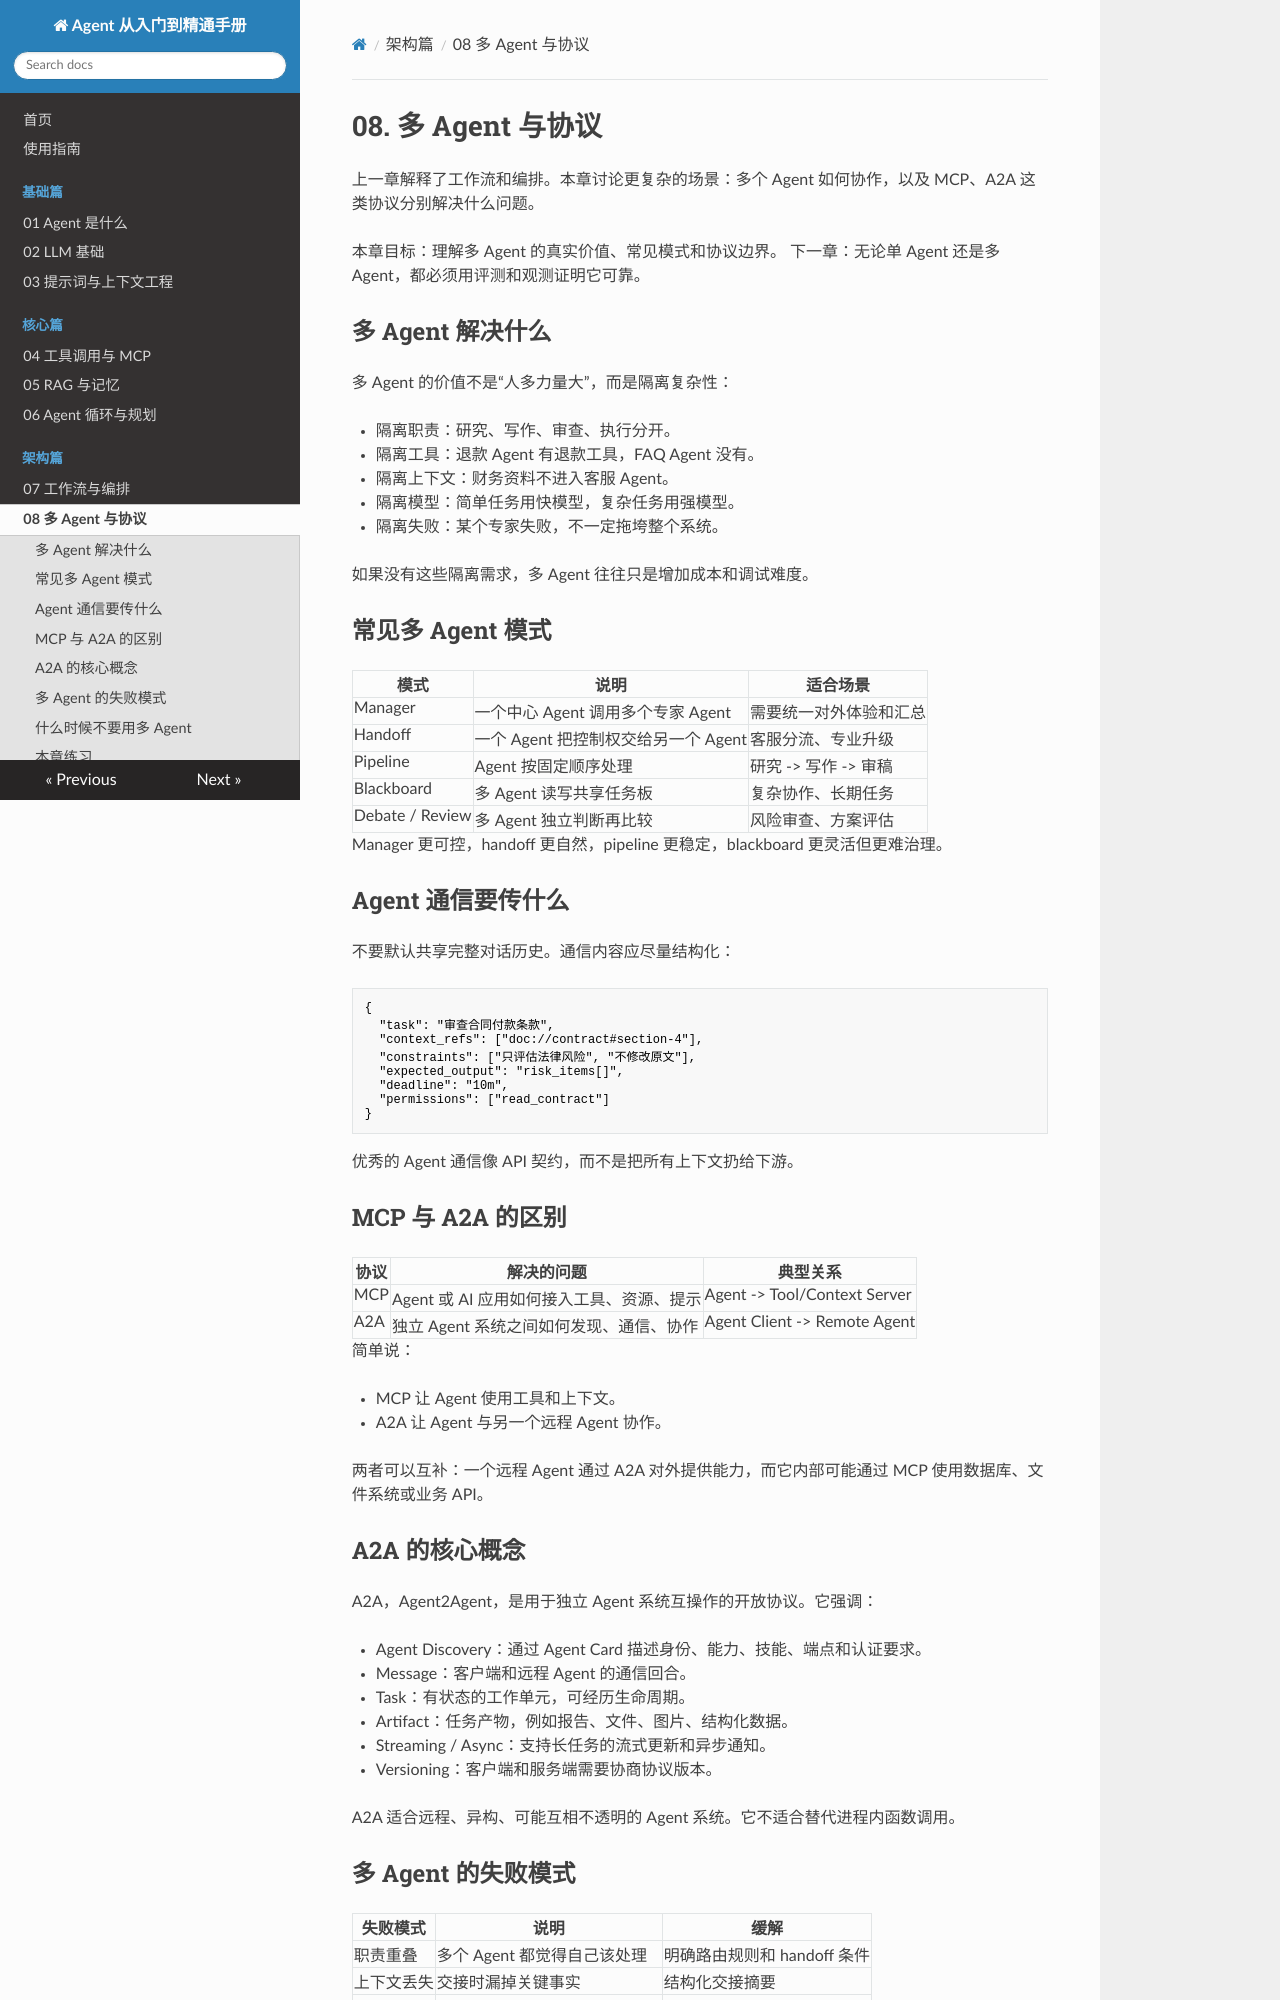

repository: SimonShuXY/Interfiew_question · page: 08-multi-agent-protocols/index.html · generator: mkdocs

# 08. 多 Agent 与协议

上一章解释了工作流和编排。本章讨论更复杂的场景：多个 Agent 如何协作，以及 MCP、A2A 这类协议分别解决什么问题。

本章目标：理解多 Agent 的真实价值、常见模式和协议边界。
下一章：无论单 Agent 还是多 Agent，都必须用评测和观测证明它可靠。

## 多 Agent 解决什么

多 Agent 的价值不是“人多力量大”，而是隔离复杂性：

- 隔离职责：研究、写作、审查、执行分开。
- 隔离工具：退款 Agent 有退款工具，FAQ Agent 没有。
- 隔离上下文：财务资料不进入客服 Agent。
- 隔离模型：简单任务用快模型，复杂任务用强模型。
- 隔离失败：某个专家失败，不一定拖垮整个系统。

如果没有这些隔离需求，多 Agent 往往只是增加成本和调试难度。

## 常见多 Agent 模式

| 模式 | 说明 | 适合场景 |
| --- | --- | --- |
| Manager | 一个中心 Agent 调用多个专家 Agent | 需要统一对外体验和汇总 |
| Handoff | 一个 Agent 把控制权交给另一个 Agent | 客服分流、专业升级 |
| Pipeline | Agent 按固定顺序处理 | 研究 -> 写作 -> 审稿 |
| Blackboard | 多 Agent 读写共享任务板 | 复杂协作、长期任务 |
| Debate / Review | 多 Agent 独立判断再比较 | 风险审查、方案评估 |

Manager 更可控，handoff 更自然，pipeline 更稳定，blackboard 更灵活但更难治理。

## Agent 通信要传什么

不要默认共享完整对话历史。通信内容应尽量结构化：

```json
{
  "task": "审查合同付款条款",
  "context_refs": ["doc://contract#section-4"],
  "constraints": ["只评估法律风险", "不修改原文"],
  "expected_output": "risk_items[]",
  "deadline": "10m",
  "permissions": ["read_contract"]
}
```

优秀的 Agent 通信像 API 契约，而不是把所有上下文扔给下游。

## MCP 与 A2A 的区别

| 协议 | 解决的问题 | 典型关系 |
| --- | --- | --- |
| MCP | Agent 或 AI 应用如何接入工具、资源、提示 | Agent -> Tool/Context Server |
| A2A | 独立 Agent 系统之间如何发现、通信、协作 | Agent Client -> Remote Agent |

简单说：

- MCP 让 Agent 使用工具和上下文。
- A2A 让 Agent 与另一个远程 Agent 协作。

两者可以互补：一个远程 Agent 通过 A2A 对外提供能力，而它内部可能通过 MCP 使用数据库、文件系统或业务 API。
